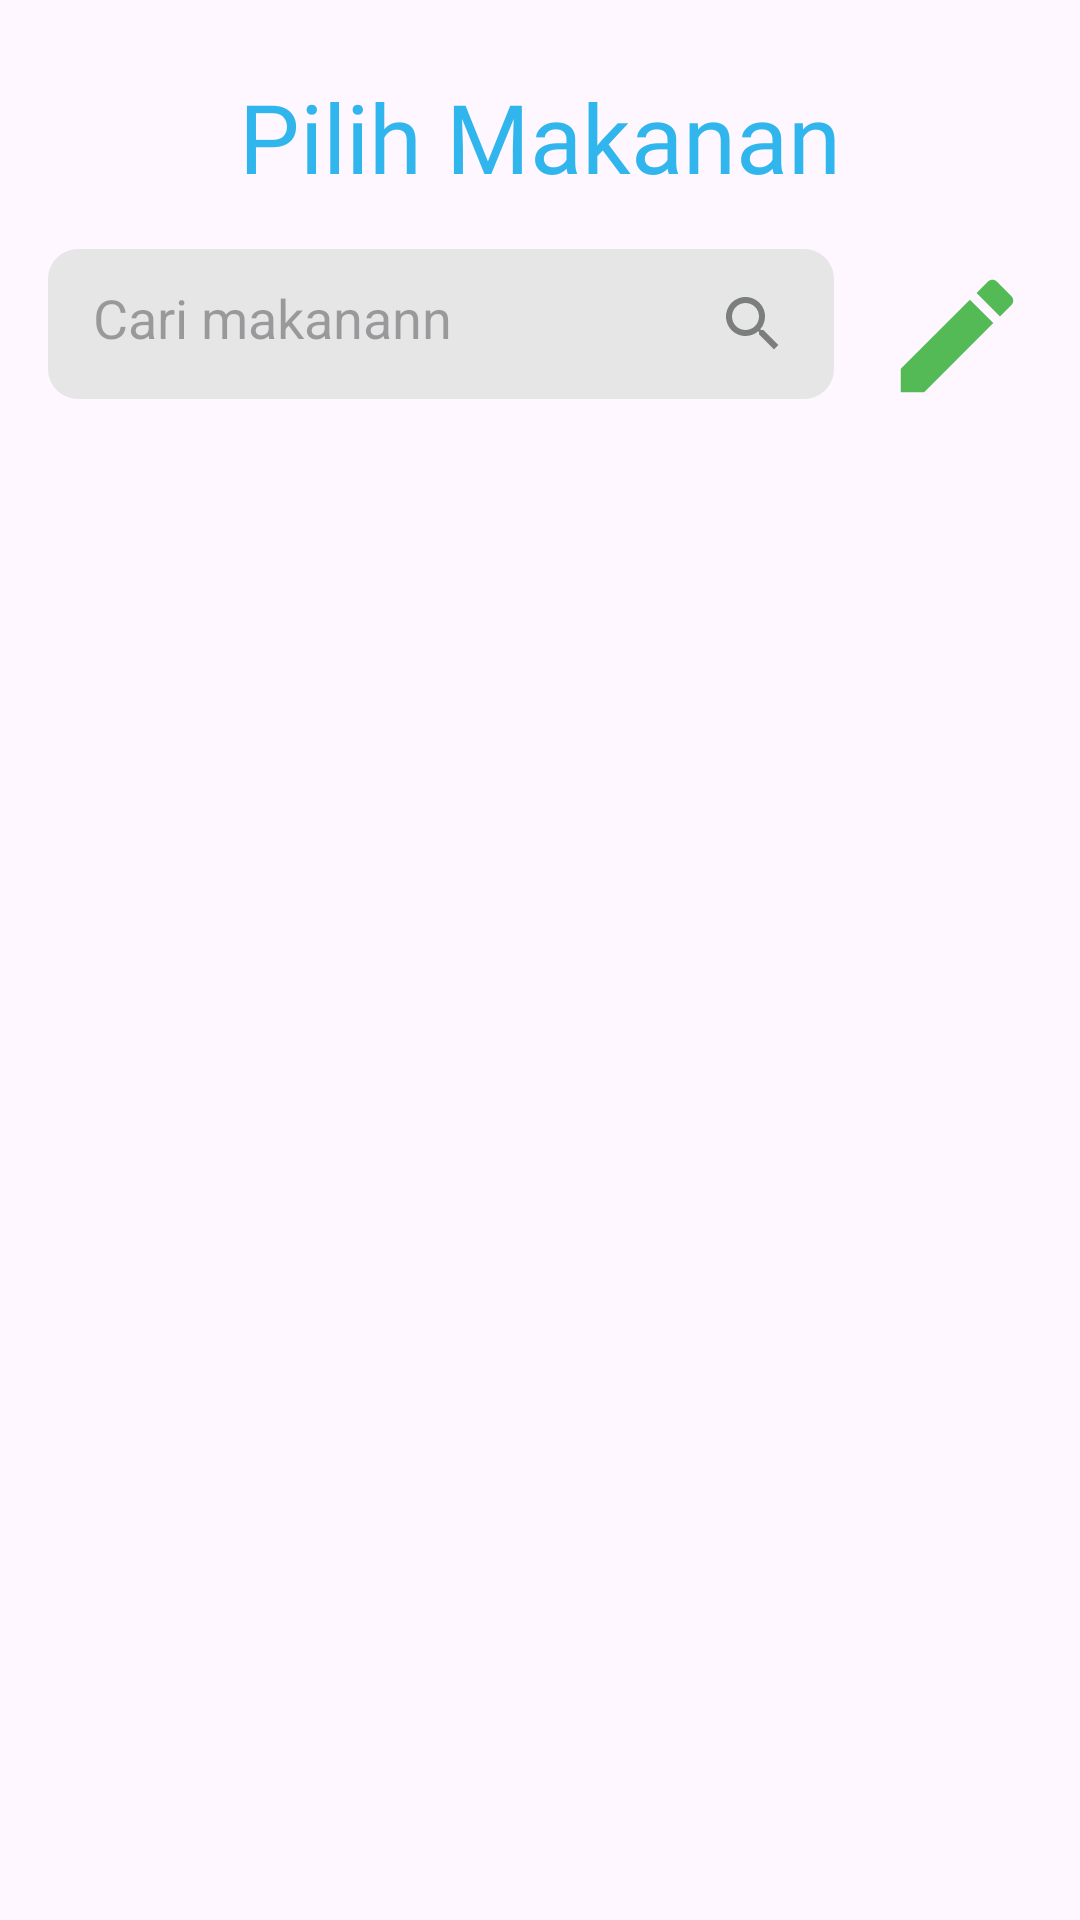

This screen was rendered from an Android layout file. Write that file and the resources it references.
<!-- AndroidManifest.xml: application theme Theme.Mobile_UAS -->
<!-- res/layout/activity_choose_menu.xml -->
<?xml version="1.0" encoding="utf-8"?>
<RelativeLayout xmlns:android="http://schemas.android.com/apk/res/android"
    xmlns:app="http://schemas.android.com/apk/res-auto"
    xmlns:tools="http://schemas.android.com/tools"
    android:layout_width="match_parent"
    android:layout_height="match_parent"
    tools:context=".usermenu.choosemenu.ChooseMenuActivity">


    <LinearLayout
        android:layout_width="match_parent"
        android:layout_height="match_parent"
        android:orientation="vertical">


        <TextView
            android:layout_marginTop="@dimen/margin_large"
            android:layout_width="match_parent"
            android:layout_height="wrap_content"
            android:fontFamily="@font/montserrat_bold"
            android:textAlignment="center"
            android:textSize="@dimen/text_size_xlager"
            android:textColor="@color/colorPrimary"
            android:text="Pilih Makanan"/>

        <LinearLayout
            android:layout_marginTop="@dimen/margin_medium"
            android:layout_width="match_parent"
            android:layout_height="50dp"
            android:layout_marginLeft="@dimen/margin_medium"
            android:layout_marginRight="@dimen/margin_medium"
            android:orientation="horizontal">
            <EditText
                android:layout_weight="1"
                android:layout_marginRight="@dimen/margin_medium"

                android:id="@+id/sgn_password"
                android:layout_width="match_parent"
                android:drawableRight="@drawable/ic_search_grey_24dp"
                android:layout_height="50dp"
                android:padding="15dip"
                android:background="@drawable/rounded_edittext"
                android:drawablePadding="10dp"
                android:hint="Cari makanann"
                />


            <Button
                android:id="@+id/choose_toCustom"
                android:background="@drawable/baseline_edit_24"
                android:layout_width="50dp"
                android:layout_height="50dp"
                />

        </LinearLayout>


        <androidx.recyclerview.widget.RecyclerView
            android:id="@+id/recyclerview"
            android:layout_width="match_parent"
            android:layout_marginTop="@dimen/margin_medium"
            android:layout_marginLeft="@dimen/margin_medium"
            android:layout_marginRight="@dimen/margin_medium"
            android:layout_height="match_parent"/>


    </LinearLayout>

</RelativeLayout>
<!-- resources referenced by this layout -->
<resources>
  <color name="colorPrimary">#30B6ED</color>
  <dimen name="margin_large">24dp</dimen>
  <dimen name="margin_medium">16dp</dimen>
  <dimen name="text_size_xlager">32sp</dimen>
  <!-- drawable baseline_edit_24 (drawable) -->
  <vector android:height="24dp" android:tint="#53BA56"
      android:viewportHeight="24" android:viewportWidth="24"
      android:width="24dp" xmlns:android="http://schemas.android.com/apk/res/android">
      <path android:fillColor="@android:color/white" android:pathData="M3,17.25V21h3.75L17.81,9.94l-3.75,-3.75L3,17.25zM20.71,7.04c0.39,-0.39 0.39,-1.02 0,-1.41l-2.34,-2.34c-0.39,-0.39 -1.02,-0.39 -1.41,0l-1.83,1.83 3.75,3.75 1.83,-1.83z"/>
  </vector>
  <!-- drawable ic_search_grey_24dp (drawable) -->
  <vector android:height="24dp" android:tint="#7C7D7D"
      android:viewportHeight="24.0" android:viewportWidth="24.0"
      android:width="24dp" xmlns:android="http://schemas.android.com/apk/res/android">
      <path android:fillColor="#FF000000" android:pathData="M15.5,14h-0.79l-0.28,-0.27C15.41,12.59 16,11.11 16,9.5 16,5.91 13.09,3 9.5,3S3,5.91 3,9.5 5.91,16 9.5,16c1.61,0 3.09,-0.59 4.23,-1.57l0.27,0.28v0.79l5,4.99L20.49,19l-4.99,-5zM9.5,14C7.01,14 5,11.99 5,9.5S7.01,5 9.5,5 14,7.01 14,9.5 11.99,14 9.5,14z"/>
  </vector>
  <!-- drawable rounded_edittext (drawable) -->
  <?xml version="1.0" encoding="utf-8"?>
  <shape xmlns:android="http://schemas.android.com/apk/res/android"
      android:shape="rectangle" android:padding="10dp">
      <solid android:color="#E6E6E6"/>
      <corners
          android:bottomRightRadius="10dp"
          android:bottomLeftRadius="10dp"
          android:topLeftRadius="10dp"
          android:topRightRadius="10dp"/>
  </shape>
  <style name="Theme.Mobile_UAS" parent="Base.Theme.Mobile_UAS" />
  <style name="Base.Theme.Mobile_UAS" parent="Theme.Material3.DayNight.NoActionBar">
          
          
          <item name="colorPrimary">@color/colorPrimary</item>
      </style>
</resources>
